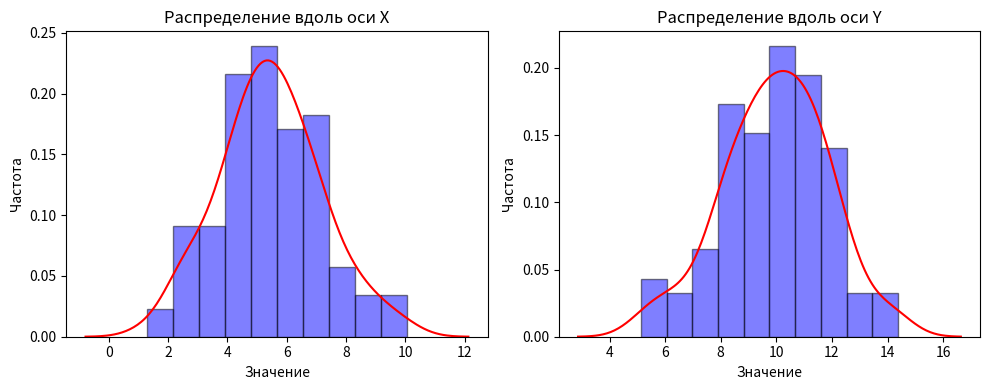

The script that saved this image:
import matplotlib.pyplot as plt
import numpy as np
import seaborn as sns

np.random.seed(1)
mean = [5, 10]
dev = 2
points = np.random.normal(loc=mean, scale=dev, size=(100, 2))

plt.figure(figsize=(10, 4))

plt.subplot(1, 2, 1)
plt.hist(points[:, 0], bins=10, alpha=0.5, color='blue', edgecolor='black', density=True)
plt.title('Распределение вдоль оси X')
sns.kdeplot(points[:, 0], color='red')
plt.xlabel('Значение')
plt.ylabel('Частота')

plt.subplot(1, 2, 2)
plt.hist(points[:, 1], bins=10, alpha=0.5, color='blue', edgecolor='black', density=True)
plt.title('Распределение вдоль оси Y')
sns.kdeplot(points[:, 1], color='red')
plt.xlabel('Значение')
plt.ylabel('Частота')

plt.tight_layout()
plt.show()
